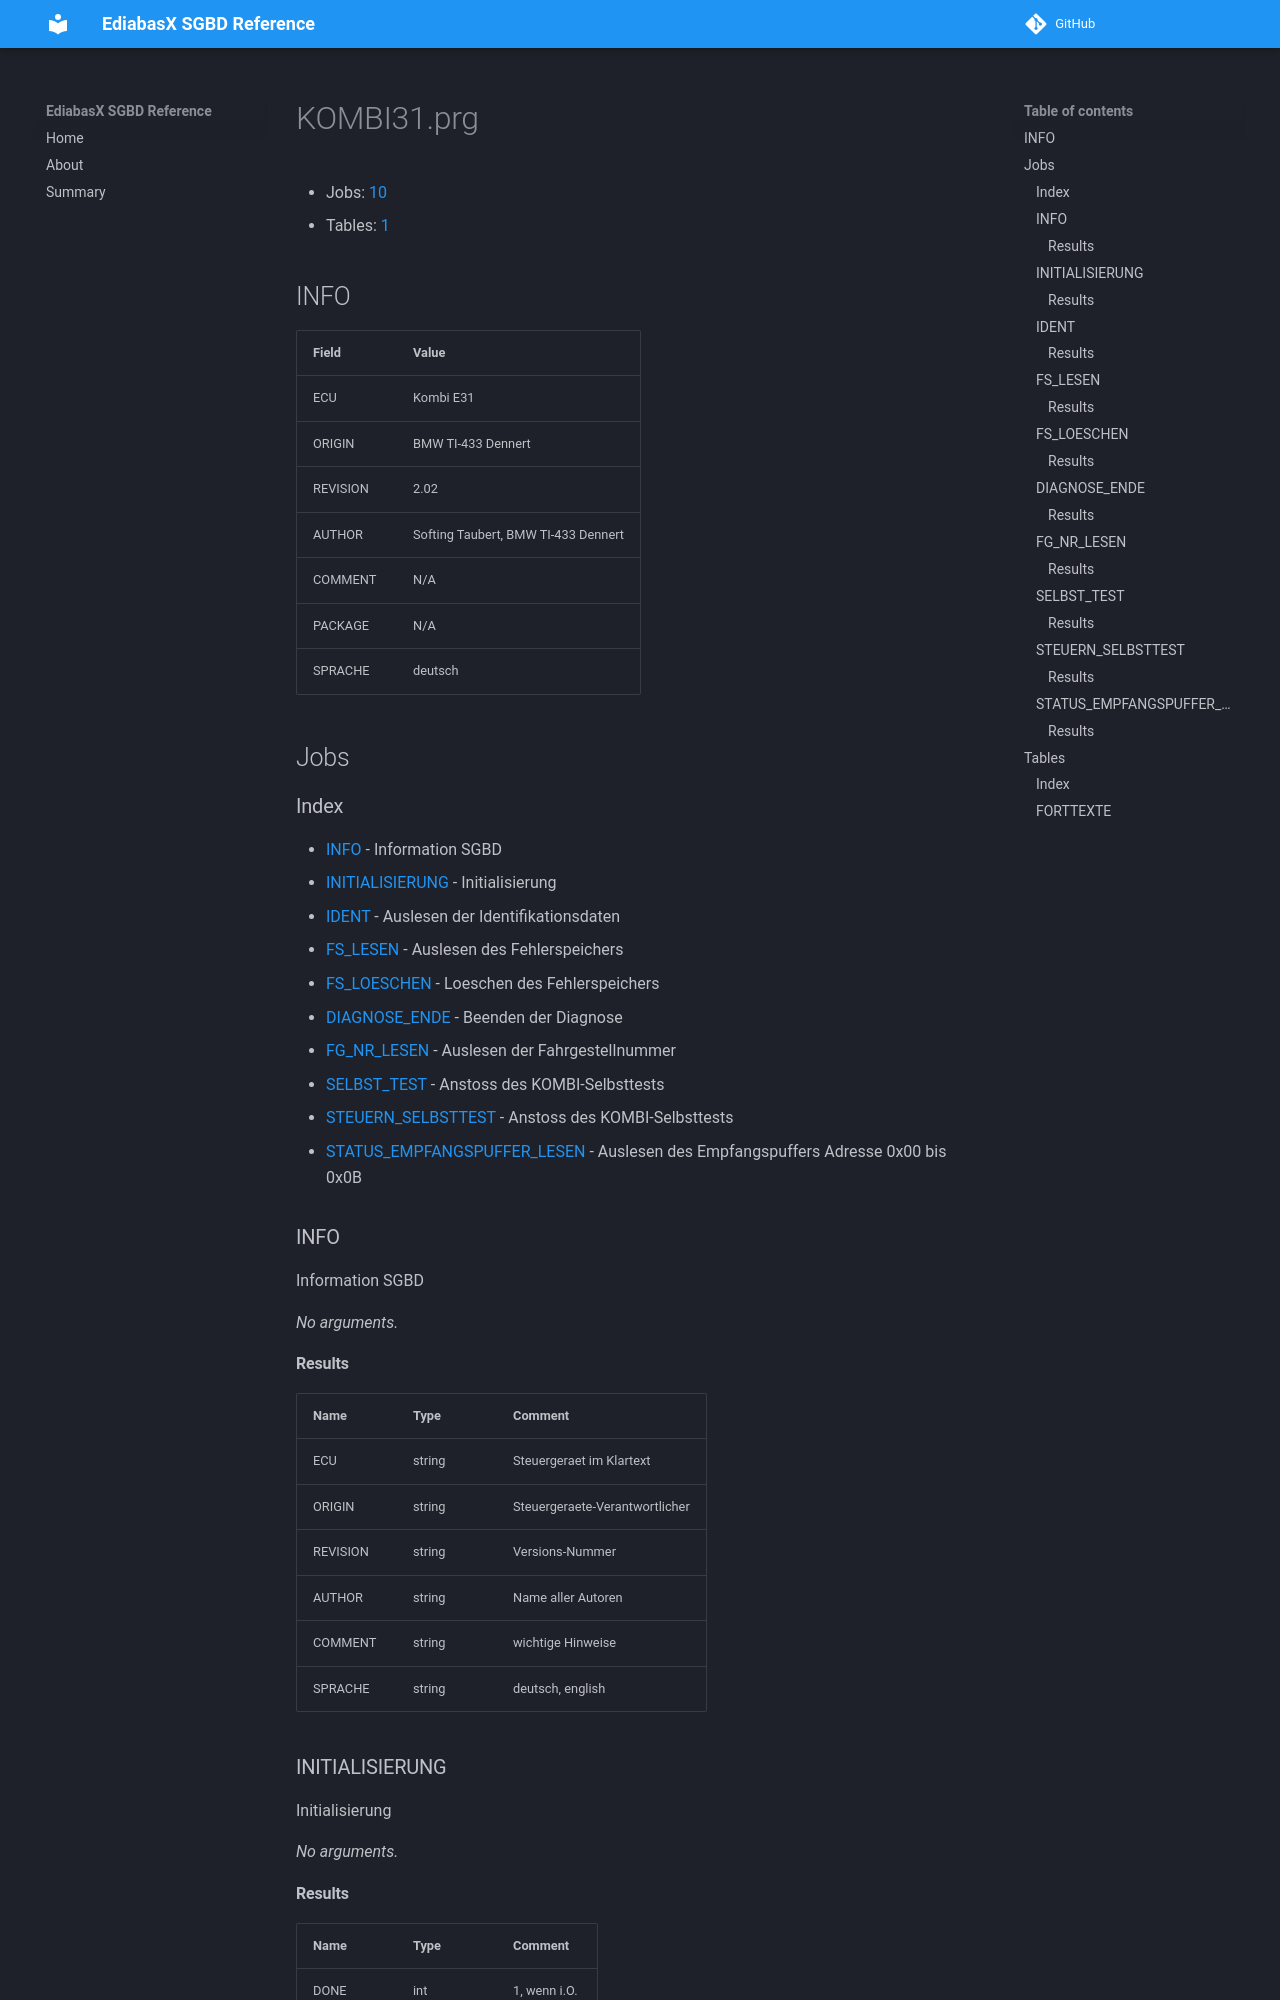

repository: emdzej/ediabasx-docs-sgbd · page: sgbd/KOMBI31/index.html · generator: mkdocs

# KOMBI31.prg

- Jobs: [10](#jobs)
- Tables: [1](#tables)

## INFO

| Field | Value |
| --- | --- |
| ECU | Kombi E31 |
| ORIGIN | BMW TI-433 Dennert |
| REVISION | 2.02 |
| AUTHOR | Softing Taubert, BMW TI-433 Dennert |
| COMMENT | N/A |
| PACKAGE | N/A |
| SPRACHE | deutsch |

## Jobs

### Index

- [INFO](#job-info) - Information SGBD
- [INITIALISIERUNG](#job-initialisierung) - Initialisierung
- [IDENT](#job-ident) - Auslesen der Identifikationsdaten
- [FS_LESEN](#job-fs-lesen) - Auslesen des Fehlerspeichers
- [FS_LOESCHEN](#job-fs-loeschen) - Loeschen des Fehlerspeichers
- [DIAGNOSE_ENDE](#job-diagnose-ende) - Beenden der Diagnose
- [FG_NR_LESEN](#job-fg-nr-lesen) - Auslesen der Fahrgestellnummer
- [SELBST_TEST](#job-selbst-test) - Anstoss des KOMBI-Selbsttests
- [STEUERN_SELBSTTEST](#job-steuern-selbsttest) - Anstoss des KOMBI-Selbsttests
- [STATUS_EMPFANGSPUFFER_LESEN](#job-status-empfangspuffer-lesen) - Auslesen des Empfangspuffers Adresse 0x00 bis 0x0B

<a id="job-info"></a>
### INFO

Information SGBD

_No arguments._

#### Results

| Name | Type | Comment |
| --- | --- | --- |
| ECU | string | Steuergeraet im Klartext |
| ORIGIN | string | Steuergeraete-Verantwortlicher |
| REVISION | string | Versions-Nummer |
| AUTHOR | string | Name aller Autoren |
| COMMENT | string | wichtige Hinweise |
| SPRACHE | string | deutsch, english |

<a id="job-initialisierung"></a>
### INITIALISIERUNG

Initialisierung

_No arguments._
